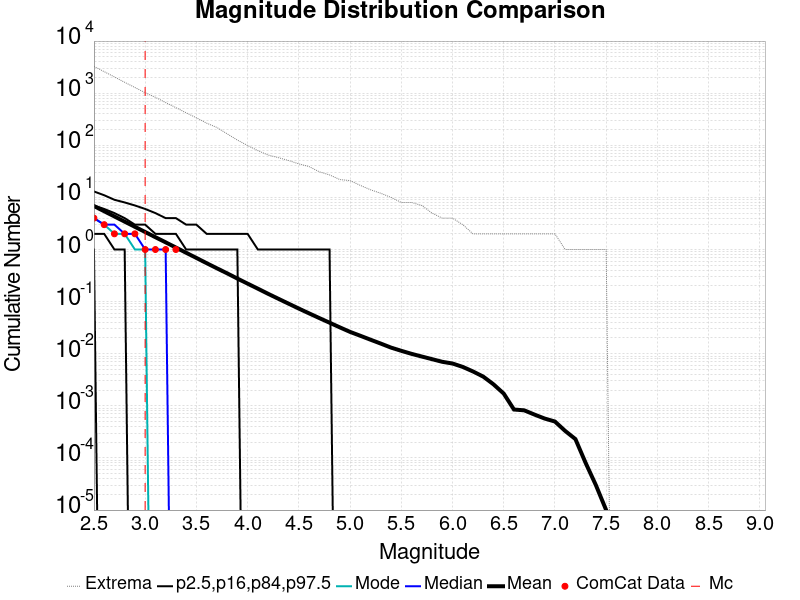

The table this chart was drawn from, first rows:
Magnitude, ComCat Data, Simulation Mean, Simulation Median, Simulation Mode, Simulation Minimum, Simulation Maximum, 2.5 %-ile, 16 %-ile, 84 %-ile, 97.5 %-ile
2.5, 4.0, 6.824, 4.0, 4.0, 0.0, 3274, 1.0, 2.0, 7.0, 13.0
2.6, 3.0, 5.423, 3.0, 3.0, 0.0, 2587, 0.0, 2.0, 6.0, 11.0
2.7, 2.0, 4.309, 3.0, 2.0, 0.0, 2049, 0.0, 1.0, 5.0, 9.0
2.8, 2.0, 3.426, 2.0, 2.0, 0.0, 1617, 0.0, 1.0, 4.0, 8.0
2.9, 2.0, 2.725, 2.0, 1.0, 0.0, 1285, 0.0, 0.0, 3.0, 7.0
3.0, 1.0, 2.167, 1.0, 1.0, 0.0, 1020, 0.0, 0.0, 3.0, 6.0
3.1, 1.0, 1.722, 1.0, 0.0, 0.0, 833.0, 0.0, 0.0, 2.0, 5.0
3.2, 1.0, 1.373, 1.0, 0.0, 0.0, 660.0, 0.0, 0.0, 2.0, 4.0
3.3, 1.0, 1.091, 0.0, 0.0, 0.0, 528.0, 0.0, 0.0, 2.0, 4.0
3.4, 0.0, 0.8661, 0.0, 0.0, 0.0, 420.0, 0.0, 0.0, 1.0, 3.0
3.5, 0.0, 0.6894, 0.0, 0.0, 0.0, 337.0, 0.0, 0.0, 1.0, 3.0
3.6, 0.0, 0.5469, 0.0, 0.0, 0.0, 266.0, 0.0, 0.0, 1.0, 2.0
3.7, 0.0, 0.4363, 0.0, 0.0, 0.0, 220.0, 0.0, 0.0, 1.0, 2.0
3.8, 0.0, 0.3492, 0.0, 0.0, 0.0, 166.0, 0.0, 0.0, 1.0, 2.0
3.9, 0.0, 0.277, 0.0, 0.0, 0.0, 126.0, 0.0, 0.0, 1.0, 2.0
4.0, 0.0, 0.2213, 0.0, 0.0, 0.0, 99.0, 0.0, 0.0, 0.0, 2.0
4.1, 0.0, 0.1772, 0.0, 0.0, 0.0, 79.0, 0.0, 0.0, 0.0, 1.0
4.2, 0.0, 0.1413, 0.0, 0.0, 0.0, 65.0, 0.0, 0.0, 0.0, 1.0
4.3, 0.0, 0.1135, 0.0, 0.0, 0.0, 58.0, 0.0, 0.0, 0.0, 1.0
4.4, 0.0, 0.09136, 0.0, 0.0, 0.0, 51.0, 0.0, 0.0, 0.0, 1.0
4.5, 0.0, 0.07352, 0.0, 0.0, 0.0, 44.0, 0.0, 0.0, 0.0, 1.0
4.6, 0.0, 0.05954, 0.0, 0.0, 0.0, 39.0, 0.0, 0.0, 0.0, 1.0
4.7, 0.0, 0.04834, 0.0, 0.0, 0.0, 31.0, 0.0, 0.0, 0.0, 1.0
4.8, 0.0, 0.03941, 0.0, 0.0, 0.0, 27.0, 0.0, 0.0, 0.0, 1.0
4.9, 0.0, 0.03207, 0.0, 0.0, 0.0, 22.0, 0.0, 0.0, 0.0, 0.0
5.0, 0.0, 0.02625, 0.0, 0.0, 0.0, 21.0, 0.0, 0.0, 0.0, 0.0
5.1, 0.0, 0.02213, 0.0, 0.0, 0.0, 17.0, 0.0, 0.0, 0.0, 0.0
5.2, 0.0, 0.01858, 0.0, 0.0, 0.0, 14.0, 0.0, 0.0, 0.0, 0.0
5.3, 0.0, 0.01565, 0.0, 0.0, 0.0, 12.0, 0.0, 0.0, 0.0, 0.0
5.4, 0.0, 0.01311, 0.0, 0.0, 0.0, 10.0, 0.0, 0.0, 0.0, 0.0
5.5, 0.0, 0.01138, 0.0, 0.0, 0.0, 8.0, 0.0, 0.0, 0.0, 0.0
5.6, 0.0, 0.00995, 0.0, 0.0, 0.0, 8.0, 0.0, 0.0, 0.0, 0.0
5.7, 0.0, 0.00884, 0.0, 0.0, 0.0, 7.0, 0.0, 0.0, 0.0, 0.0
5.8, 0.0, 0.00787, 0.0, 0.0, 0.0, 5.0, 0.0, 0.0, 0.0, 0.0
5.9, 0.0, 0.007, 0.0, 0.0, 0.0, 4.0, 0.0, 0.0, 0.0, 0.0
6.0, 0.0, 0.00649, 0.0, 0.0, 0.0, 4.0, 0.0, 0.0, 0.0, 0.0
6.1, 0.0, 0.00559, 0.0, 0.0, 0.0, 3.0, 0.0, 0.0, 0.0, 0.0
6.2, 0.0, 0.00457, 0.0, 0.0, 0.0, 2.0, 0.0, 0.0, 0.0, 0.0
6.3, 0.0, 0.00364, 0.0, 0.0, 0.0, 2.0, 0.0, 0.0, 0.0, 0.0
6.4, 0.0, 0.00259, 0.0, 0.0, 0.0, 2.0, 0.0, 0.0, 0.0, 0.0
6.5, 0.0, 0.00172, 0.0, 0.0, 0.0, 2.0, 0.0, 0.0, 0.0, 0.0
6.6, 0.0, 8.5E-4, 0.0, 0.0, 0.0, 2.0, 0.0, 0.0, 0.0, 0.0
6.7, 0.0, 8.2E-4, 0.0, 0.0, 0.0, 2.0, 0.0, 0.0, 0.0, 0.0
6.8, 0.0, 6.8E-4, 0.0, 0.0, 0.0, 2.0, 0.0, 0.0, 0.0, 0.0
6.9, 0.0, 5.7E-4, 0.0, 0.0, 0.0, 2.0, 0.0, 0.0, 0.0, 0.0
7.0, 0.0, 5.0E-4, 0.0, 0.0, 0.0, 2.0, 0.0, 0.0, 0.0, 0.0
7.1, 0.0, 3.3E-4, 0.0, 0.0, 0.0, 1.0, 0.0, 0.0, 0.0, 0.0
7.2, 0.0, 2.3E-4, 0.0, 0.0, 0.0, 1.0, 0.0, 0.0, 0.0, 0.0
7.3, 0.0, 8.0E-5, 0.0, 0.0, 0.0, 1.0, 0.0, 0.0, 0.0, 0.0
7.4, 0.0, 3.0E-5, 0.0, 0.0, 0.0, 1.0, 0.0, 0.0, 0.0, 0.0
7.5, 0.0, 1.0E-5, 0.0, 0.0, 0.0, 1.0, 0.0, 0.0, 0.0, 0.0
7.6, 0.0, 0.0, 0.0, 0.0, 0.0, 0.0, 0.0, 0.0, 0.0, 0.0
7.7, 0.0, 0.0, 0.0, 0.0, 0.0, 0.0, 0.0, 0.0, 0.0, 0.0
7.8, 0.0, 0.0, 0.0, 0.0, 0.0, 0.0, 0.0, 0.0, 0.0, 0.0
7.9, 0.0, 0.0, 0.0, 0.0, 0.0, 0.0, 0.0, 0.0, 0.0, 0.0
8.0, 0.0, 0.0, 0.0, 0.0, 0.0, 0.0, 0.0, 0.0, 0.0, 0.0
8.1, 0.0, 0.0, 0.0, 0.0, 0.0, 0.0, 0.0, 0.0, 0.0, 0.0
8.2, 0.0, 0.0, 0.0, 0.0, 0.0, 0.0, 0.0, 0.0, 0.0, 0.0
8.3, 0.0, 0.0, 0.0, 0.0, 0.0, 0.0, 0.0, 0.0, 0.0, 0.0
8.4, 0.0, 0.0, 0.0, 0.0, 0.0, 0.0, 0.0, 0.0, 0.0, 0.0
... 6 more rows
